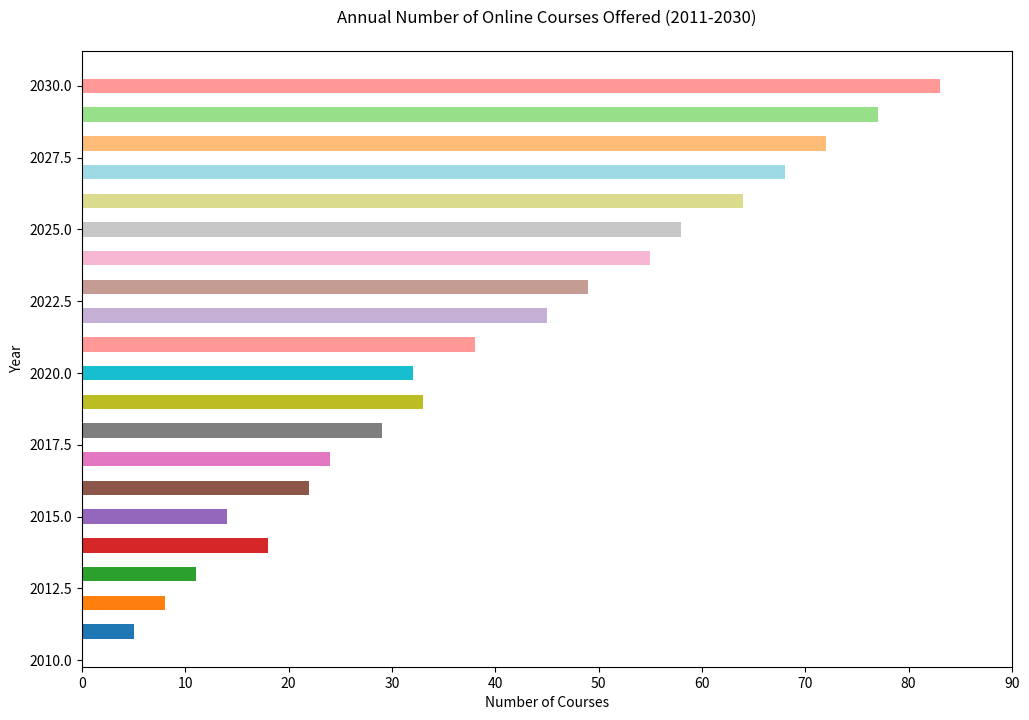

Write Python code to recreate this figure.

import matplotlib.pyplot as plt

# Data
years = [
    2011, 2012, 2013, 2014, 2015,
    2016, 2017, 2018, 2019, 2020,
    2021, 2022, 2023, 2024, 2025,
    2026, 2027, 2028, 2029, 2030
]
courses = [
    5, 8, 11, 18, 14,
    22, 24, 29, 33, 32,
    38, 45, 49, 55, 58,
    64, 68, 72, 77, 83
]

# Plot configuration
plt.figure(figsize=(12, 8))
bars = plt.barh(years, courses, height=0.5, color=[
    '#1f77b4', '#ff7f0e', '#2ca02c', '#d62728',
    '#9467bd', '#8c564b', '#e377c2', '#7f7f7f',
    '#bcbd22', '#17becf', '#ff9896', '#c5b0d5',
    '#c49c94', '#f7b6d2', '#c7c7c7', '#dbdb8d',
    '#9edae5', '#ffbb78', '#98df8a', '#ff9896'
])

# Axes labels and title
plt.xlabel('Number of Courses')
plt.ylabel('Year')
plt.title('Annual Number of Online Courses Offered (2011-2030)', pad=20)
plt.xlim(0, 90)  # Truncated y-axis

# Show the plot
plt.show()
